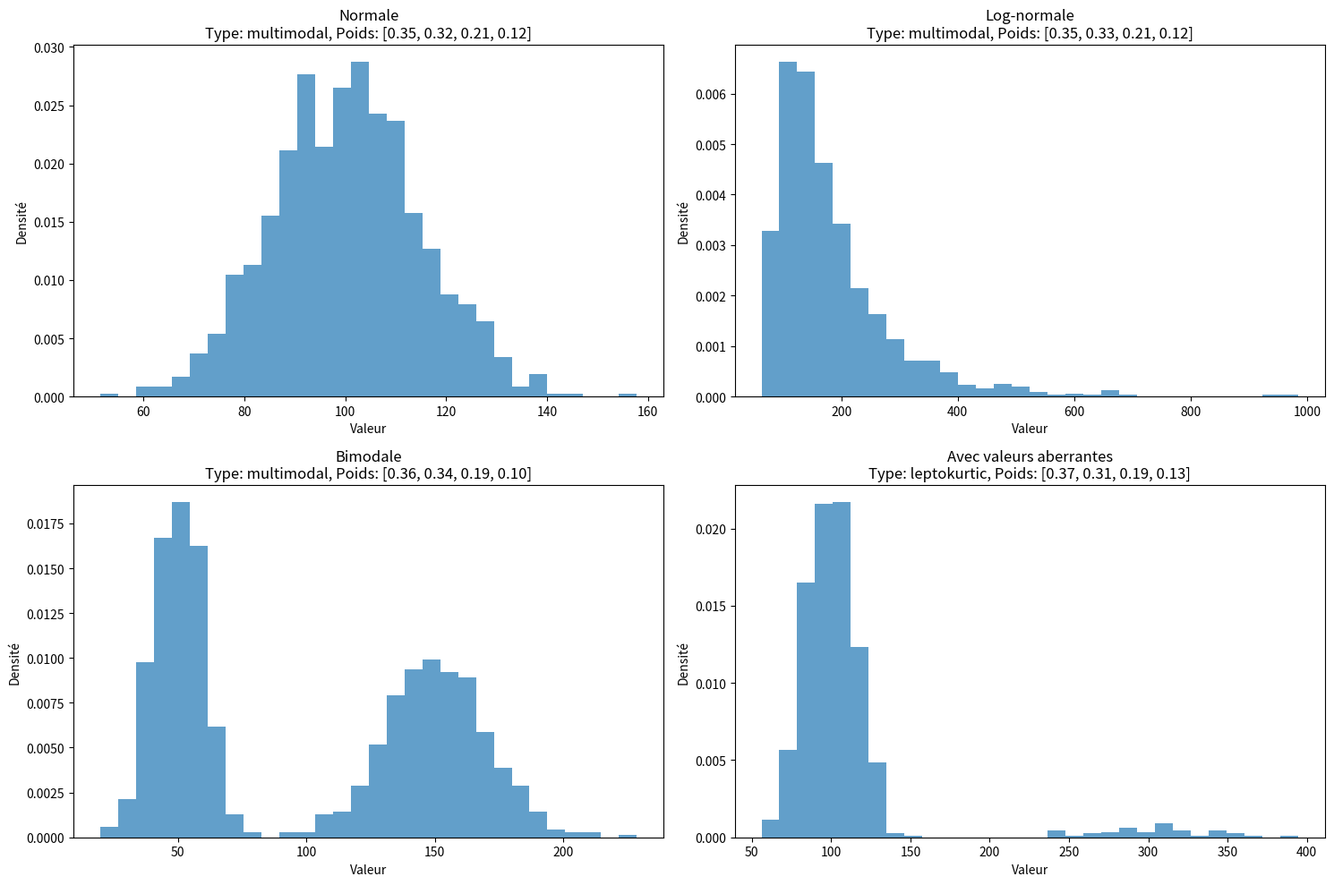
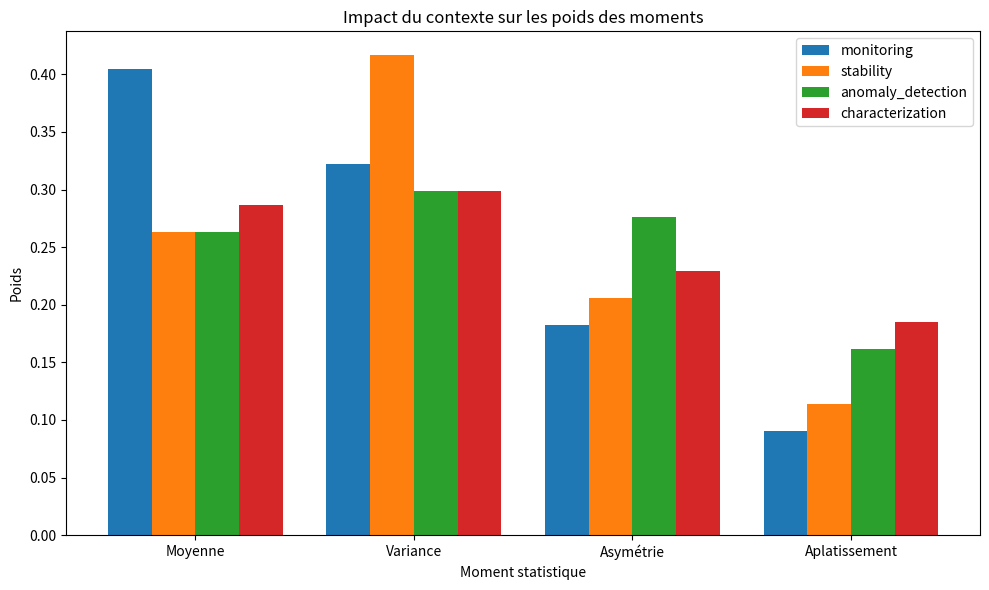

Reproduce these figures in Python, in order.
#!/usr/bin/env python3
# -*- coding: utf-8 -*-

"""
Module implémentant un système de pondération adaptative selon le contexte pour
l'évaluation de la conservation des moments statistiques dans les histogrammes de latence.
"""

import numpy as np
import scipy.stats
from scipy.signal import find_peaks


def detect_multimodality(data, min_prominence=0.05, min_height=0.02):
    """
    Détecte si une distribution est multimodale.
    
    Args:
        data: Données à analyser
        min_prominence: Proéminence minimale pour considérer un pic (relatif à la hauteur max)
        min_height: Hauteur minimale pour considérer un pic (relatif à la hauteur max)
        
    Returns:
        is_multimodal: Booléen indiquant si la distribution est multimodale
        modes: Liste des modes détectés (positions)
    """
    # Générer un histogramme avec un nombre élevé de bins pour détecter les modes
    hist, bin_edges = np.histogram(data, bins=min(100, len(data) // 10), density=True)
    bin_centers = (bin_edges[:-1] + bin_edges[1:]) / 2
    
    # Normaliser l'histogramme
    hist_max = np.max(hist)
    hist_normalized = hist / hist_max
    
    # Trouver les pics
    peaks, properties = find_peaks(
        hist_normalized,
        prominence=min_prominence,
        height=min_height,
        distance=3  # Distance minimale entre les pics en nombre de bins
    )
    
    # Filtrer les pics trop proches en valeur
    if len(peaks) > 1:
        # Trier les pics par hauteur décroissante
        peak_heights = hist_normalized[peaks]
        sorted_indices = np.argsort(-peak_heights)
        sorted_peaks = peaks[sorted_indices]
        
        # Filtrer les pics
        filtered_peaks = [sorted_peaks[0]]
        for peak in sorted_peaks[1:]:
            # Vérifier si le pic est suffisamment distant des pics déjà retenus
            min_distance = np.min(np.abs(bin_centers[peak] - bin_centers[filtered_peaks]))
            if min_distance > (np.max(data) - np.min(data)) * 0.1:  # 10% de la plage des données
                filtered_peaks.append(peak)
        
        peaks = np.array(filtered_peaks)
    
    # Déterminer si la distribution est multimodale
    is_multimodal = len(peaks) > 1
    
    # Récupérer les positions des modes
    modes = bin_centers[peaks]
    
    return is_multimodal, modes


def detect_distribution_type(data):
    """
    Détecte automatiquement le type de distribution.
    
    Args:
        data: Données à analyser
        
    Returns:
        distribution_type: Type de distribution détecté
        confidence: Niveau de confiance dans la détection
    """
    # Calculer les statistiques de base
    mean = np.mean(data)
    std = np.std(data)
    skewness = scipy.stats.skew(data)
    kurtosis = scipy.stats.kurtosis(data, fisher=False)
    
    # Vérifier la multimodalité
    is_multimodal, _ = detect_multimodality(data)
    
    # Déterminer le type de distribution
    if is_multimodal:
        distribution_type = "multimodal"
        confidence = 0.8  # Confiance élevée dans la détection de multimodalité
    elif abs(skewness) < 0.5 and abs(kurtosis - 3) < 0.5:
        distribution_type = "quasiNormal"
        confidence = 0.9 - abs(skewness) - abs(kurtosis - 3) / 3
    elif kurtosis > 5:
        distribution_type = "leptokurtic"
        confidence = min(0.8, (kurtosis - 3) / 5)
    elif skewness > 1.5:
        distribution_type = "highlyAsymmetric"
        confidence = min(0.8, skewness / 3)
    elif skewness > 0.5:
        distribution_type = "moderatelyAsymmetric"
        confidence = min(0.7, skewness / 2)
    else:
        distribution_type = "quasiNormal"  # Par défaut
        confidence = 0.5
    
    return distribution_type, confidence


def detect_latency_region(data):
    """
    Détecte la région de latence.
    
    Args:
        data: Données de latence à analyser
        
    Returns:
        latency_region: Région de latence détectée
        confidence: Niveau de confiance dans la détection
    """
    # Calculer les statistiques de base
    median = np.median(data)
    
    # Déterminer la région de latence
    if median < 100:
        latency_region = "l1l2Cache"
        confidence = 1.0 - abs(median - 75) / 75
    elif median < 250:
        latency_region = "l3Memory"
        confidence = 1.0 - abs(median - 200) / 150
    elif median < 700:
        latency_region = "systemCache"
        confidence = 1.0 - abs(median - 550) / 300
    else:
        latency_region = "storage"
        confidence = min(1.0, median / 2000)
    
    # Limiter la confiance entre 0.5 et 0.95
    confidence = max(0.5, min(0.95, confidence))
    
    return latency_region, confidence


def calculate_adaptive_weights(data, context=None, objective=None):
    """
    Calcule les poids adaptatifs pour les moments statistiques.
    
    Args:
        data: Données à analyser
        context: Contexte d'analyse (monitoring, stability, etc.)
        objective: Objectif d'analyse (performance, stability, etc.)
        
    Returns:
        weights: Vecteur de pondération [w₁, w₂, w₃, w₄]
        factors: Facteurs détectés et utilisés
    """
    # Définir les matrices de pondération
    context_weights = {
        "monitoring": [0.50, 0.30, 0.15, 0.05],
        "comparative": [0.30, 0.30, 0.25, 0.15],
        "stability": [0.20, 0.50, 0.20, 0.10],
        "anomaly_detection": [0.20, 0.25, 0.35, 0.20],
        "characterization": [0.25, 0.25, 0.25, 0.25],
        None: [0.40, 0.30, 0.20, 0.10]  # Par défaut
    }
    
    distribution_weights = {
        "quasiNormal": [0.40, 0.40, 0.10, 0.10],
        "moderatelyAsymmetric": [0.35, 0.35, 0.20, 0.10],
        "highlyAsymmetric": [0.30, 0.30, 0.30, 0.10],
        "multimodal": [0.25, 0.35, 0.25, 0.15],
        "leptokurtic": [0.30, 0.30, 0.20, 0.20]
    }
    
    latency_weights = {
        "l1l2Cache": [0.45, 0.40, 0.10, 0.05],
        "l3Memory": [0.40, 0.35, 0.15, 0.10],
        "systemCache": [0.35, 0.35, 0.20, 0.10],
        "storage": [0.30, 0.30, 0.25, 0.15]
    }
    
    objective_weights = {
        "performance": [0.70, 0.20, 0.05, 0.05],
        "stability": [0.20, 0.60, 0.15, 0.05],
        "predictability": [0.15, 0.25, 0.30, 0.30],
        "structure": [0.25, 0.25, 0.25, 0.25],
        None: [0.40, 0.30, 0.20, 0.10]  # Par défaut
    }
    
    # Détecter les facteurs automatiquement si non spécifiés
    distribution_type, dist_confidence = detect_distribution_type(data)
    latency_region, region_confidence = detect_latency_region(data)
    
    # Définir les coefficients de mélange par défaut
    alpha = 0.40  # Contexte
    beta = 0.30   # Distribution
    gamma = 0.20  # Région
    delta = 0.10  # Objectif
    
    # Ajuster les coefficients selon la confiance
    context_confidence = 1.0 if context else 0.7
    objective_confidence = 1.0 if objective else 0.7
    
    denominator = (alpha * context_confidence + 
                  beta * dist_confidence + 
                  gamma * region_confidence + 
                  delta * objective_confidence)
    
    alpha_adj = alpha * context_confidence / denominator
    beta_adj = beta * dist_confidence / denominator
    gamma_adj = gamma * region_confidence / denominator
    delta_adj = delta * objective_confidence / denominator
    
    # Récupérer les vecteurs de pondération
    w_context = context_weights[context]
    w_distribution = distribution_weights[distribution_type]
    w_region = latency_weights[latency_region]
    w_objective = objective_weights[objective]
    
    # Calculer le vecteur de pondération final
    weights = [0, 0, 0, 0]
    for i in range(4):
        weights[i] = (alpha_adj * w_context[i] + 
                     beta_adj * w_distribution[i] + 
                     gamma_adj * w_region[i] + 
                     delta_adj * w_objective[i])
    
    # Normaliser les poids
    sum_weights = sum(weights)
    weights = [w / sum_weights for w in weights]
    
    # Préparer les informations sur les facteurs
    factors = {
        "context": {
            "value": context,
            "confidence": context_confidence,
            "coefficient": alpha_adj,
            "weights": w_context
        },
        "distribution": {
            "value": distribution_type,
            "confidence": dist_confidence,
            "coefficient": beta_adj,
            "weights": w_distribution
        },
        "region": {
            "value": latency_region,
            "confidence": region_confidence,
            "coefficient": gamma_adj,
            "weights": w_region
        },
        "objective": {
            "value": objective,
            "confidence": objective_confidence,
            "coefficient": delta_adj,
            "weights": w_objective
        }
    }
    
    return weights, factors


def get_weighting_system_config():
    """
    Retourne la configuration complète du système de pondération adaptative.
    
    Returns:
        config: Dictionnaire de configuration
    """
    config = {
        "adaptiveWeightingSystem": {
            "contextWeights": {
                "monitoring": [0.50, 0.30, 0.15, 0.05],
                "comparative": [0.30, 0.30, 0.25, 0.15],
                "stability": [0.20, 0.50, 0.20, 0.10],
                "anomalyDetection": [0.20, 0.25, 0.35, 0.20],
                "characterization": [0.25, 0.25, 0.25, 0.25],
                "default": [0.40, 0.30, 0.20, 0.10]
            },
            "distributionWeights": {
                "quasiNormal": [0.40, 0.40, 0.10, 0.10],
                "moderatelyAsymmetric": [0.35, 0.35, 0.20, 0.10],
                "highlyAsymmetric": [0.30, 0.30, 0.30, 0.10],
                "multimodal": [0.25, 0.35, 0.25, 0.15],
                "leptokurtic": [0.30, 0.30, 0.20, 0.20]
            },
            "latencyWeights": {
                "l1l2Cache": [0.45, 0.40, 0.10, 0.05],
                "l3Memory": [0.40, 0.35, 0.15, 0.10],
                "systemCache": [0.35, 0.35, 0.20, 0.10],
                "storage": [0.30, 0.30, 0.25, 0.15]
            },
            "objectiveWeights": {
                "performance": [0.70, 0.20, 0.05, 0.05],
                "stability": [0.20, 0.60, 0.15, 0.05],
                "predictability": [0.15, 0.25, 0.30, 0.30],
                "structure": [0.25, 0.25, 0.25, 0.25],
                "default": [0.40, 0.30, 0.20, 0.10]
            },
            "mixingCoefficients": {
                "context": 0.40,
                "distribution": 0.30,
                "region": 0.20,
                "objective": 0.10
            }
        }
    }
    
    return config


if __name__ == "__main__":
    # Exemple d'utilisation
    import matplotlib.pyplot as plt
    
    # Générer différentes distributions synthétiques
    np.random.seed(42)
    
    # Distribution normale
    normal_data = np.random.normal(loc=100, scale=15, size=1000)
    
    # Distribution log-normale (asymétrique positive)
    lognormal_data = np.random.lognormal(mean=0, sigma=0.7, size=1000) * 100 + 50
    
    # Distribution bimodale
    bimodal_data = np.concatenate([
        np.random.normal(loc=50, scale=10, size=500),
        np.random.normal(loc=150, scale=20, size=500)
    ])
    
    # Distribution avec valeurs aberrantes
    outlier_data = np.concatenate([
        np.random.normal(loc=100, scale=15, size=950),
        np.random.normal(loc=300, scale=30, size=50)
    ])
    
    # Tester la détection du type de distribution
    distributions = [
        ("Normale", normal_data),
        ("Log-normale", lognormal_data),
        ("Bimodale", bimodal_data),
        ("Avec valeurs aberrantes", outlier_data)
    ]
    
    for name, data in distributions:
        dist_type, confidence = detect_distribution_type(data)
        print(f"Distribution {name}: Type détecté = {dist_type}, Confiance = {confidence:.2f}")
        
        # Tester la détection de la région de latence
        region, region_conf = detect_latency_region(data)
        print(f"  Région de latence détectée = {region}, Confiance = {region_conf:.2f}")
        
        # Tester le calcul des poids adaptatifs pour différents contextes
        contexts = [None, "monitoring", "stability", "anomaly_detection", "characterization"]
        
        for context in contexts:
            weights, factors = calculate_adaptive_weights(data, context=context)
            context_name = context if context else "défaut"
            print(f"  Contexte {context_name}: Poids = [{', '.join([f'{w:.2f}' for w in weights])}]")
        
        print("-" * 50)
    
    # Visualiser les distributions et les poids adaptatifs
    plt.figure(figsize=(15, 10))
    
    for i, (name, data) in enumerate(distributions):
        plt.subplot(2, 2, i+1)
        
        # Histogramme
        plt.hist(data, bins=30, alpha=0.7, density=True)
        
        # Détecter le type et calculer les poids
        dist_type, _ = detect_distribution_type(data)
        weights, _ = calculate_adaptive_weights(data)
        
        plt.title(f"{name}\nType: {dist_type}, Poids: [{', '.join([f'{w:.2f}' for w in weights])}]")
        plt.xlabel("Valeur")
        plt.ylabel("Densité")
    
    plt.tight_layout()
    plt.savefig("adaptive_weights_distributions.png")
    plt.close()
    
    print(f"Visualisation enregistrée dans 'adaptive_weights_distributions.png'")
    
    # Tester l'impact du contexte sur les poids
    plt.figure(figsize=(10, 6))
    
    contexts = ["monitoring", "stability", "anomaly_detection", "characterization"]
    moment_names = ["Moyenne", "Variance", "Asymétrie", "Aplatissement"]
    
    # Utiliser la distribution log-normale comme exemple
    data = lognormal_data
    
    # Calculer les poids pour chaque contexte
    all_weights = []
    for context in contexts:
        weights, _ = calculate_adaptive_weights(data, context=context)
        all_weights.append(weights)
    
    # Créer le graphique à barres groupées
    x = np.arange(len(moment_names))
    width = 0.2
    
    for i, (context, weights) in enumerate(zip(contexts, all_weights)):
        plt.bar(x + i*width - 0.3, weights, width, label=context)
    
    plt.xlabel('Moment statistique')
    plt.ylabel('Poids')
    plt.title('Impact du contexte sur les poids des moments')
    plt.xticks(x, moment_names)
    plt.legend()
    plt.tight_layout()
    
    plt.savefig("context_impact_on_weights.png")
    plt.close()
    
    print(f"Visualisation de l'impact du contexte enregistrée dans 'context_impact_on_weights.png'")
